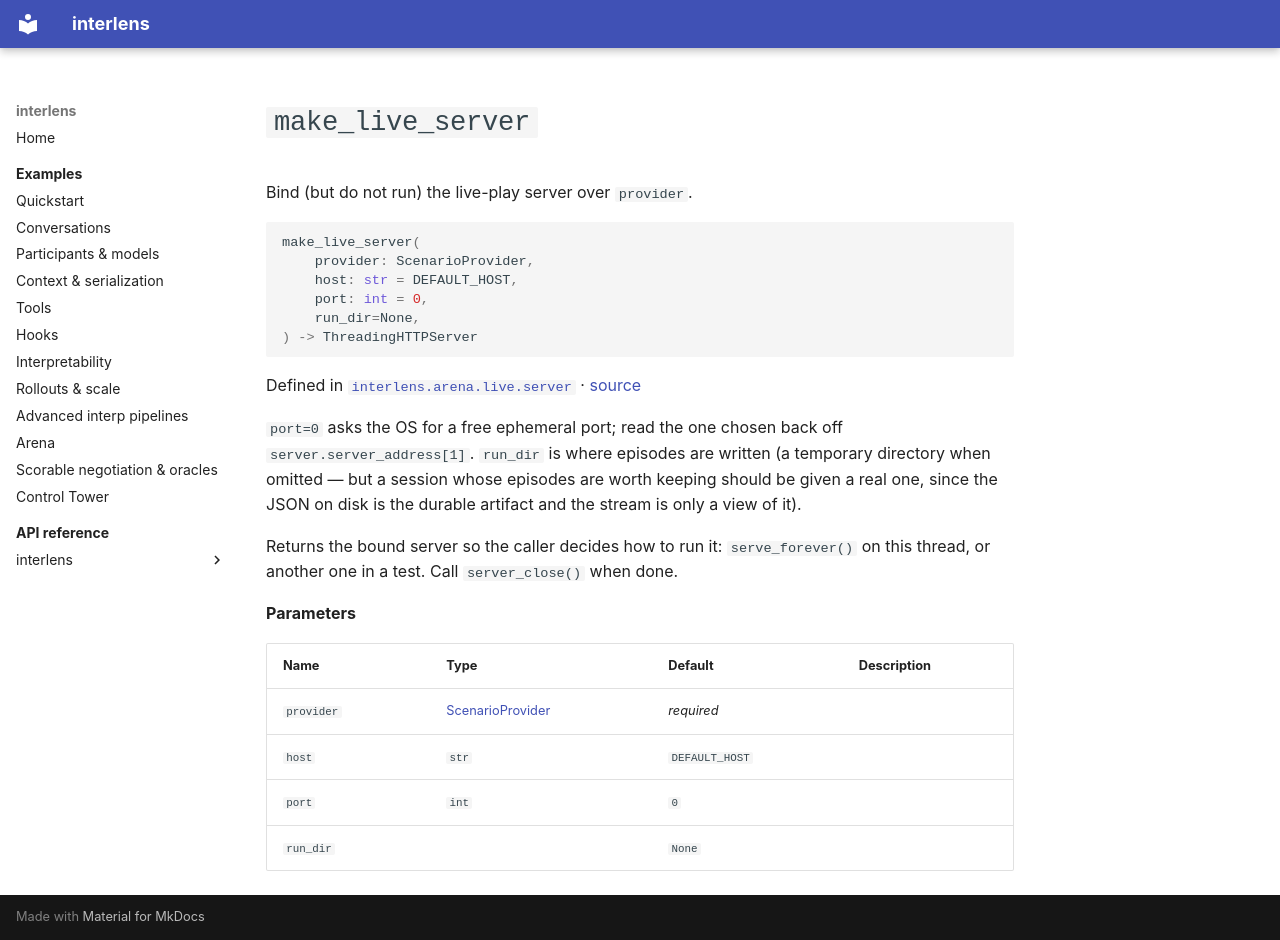

repository: Sid-MB/interlens · page: reference/interlens/arena/live/server/make_live_server/index.html · generator: mkdocs

# `make_live_server`

Bind (but do not run) the live-play server over `provider`.

```python
make_live_server(
	provider: ScenarioProvider,
	host: str = DEFAULT_HOST,
	port: int = 0,
	run_dir=None,
) -> ThreadingHTTPServer
```

Defined in [`interlens.arena.live.server`](index.md) · [source](https://github.com/Sid-MB/interlens/blob/main/src/interlens/arena/live/server.py#L294-L311)

`port=0` asks the OS for a free ephemeral port; read the one chosen back off `server.server_address[1]`.
`run_dir` is where episodes are written (a temporary directory when omitted — but a session whose episodes
are worth keeping should be given a real one, since the JSON on disk is the durable artifact and the stream
is only a view of it).

Returns the bound server so the caller decides how to run it: `serve_forever()` on this thread, or another
one in a test. Call `server_close()` when done.

**Parameters**

| Name | Type | Default | Description |
|---|---|---|---|
| `provider` | [ScenarioProvider](../provider/ScenarioProvider.md) | *required* |  |
| `host` | `str` | `DEFAULT_HOST` |  |
| `port` | `int` | `0` |  |
| `run_dir` |  | `None` |  |
